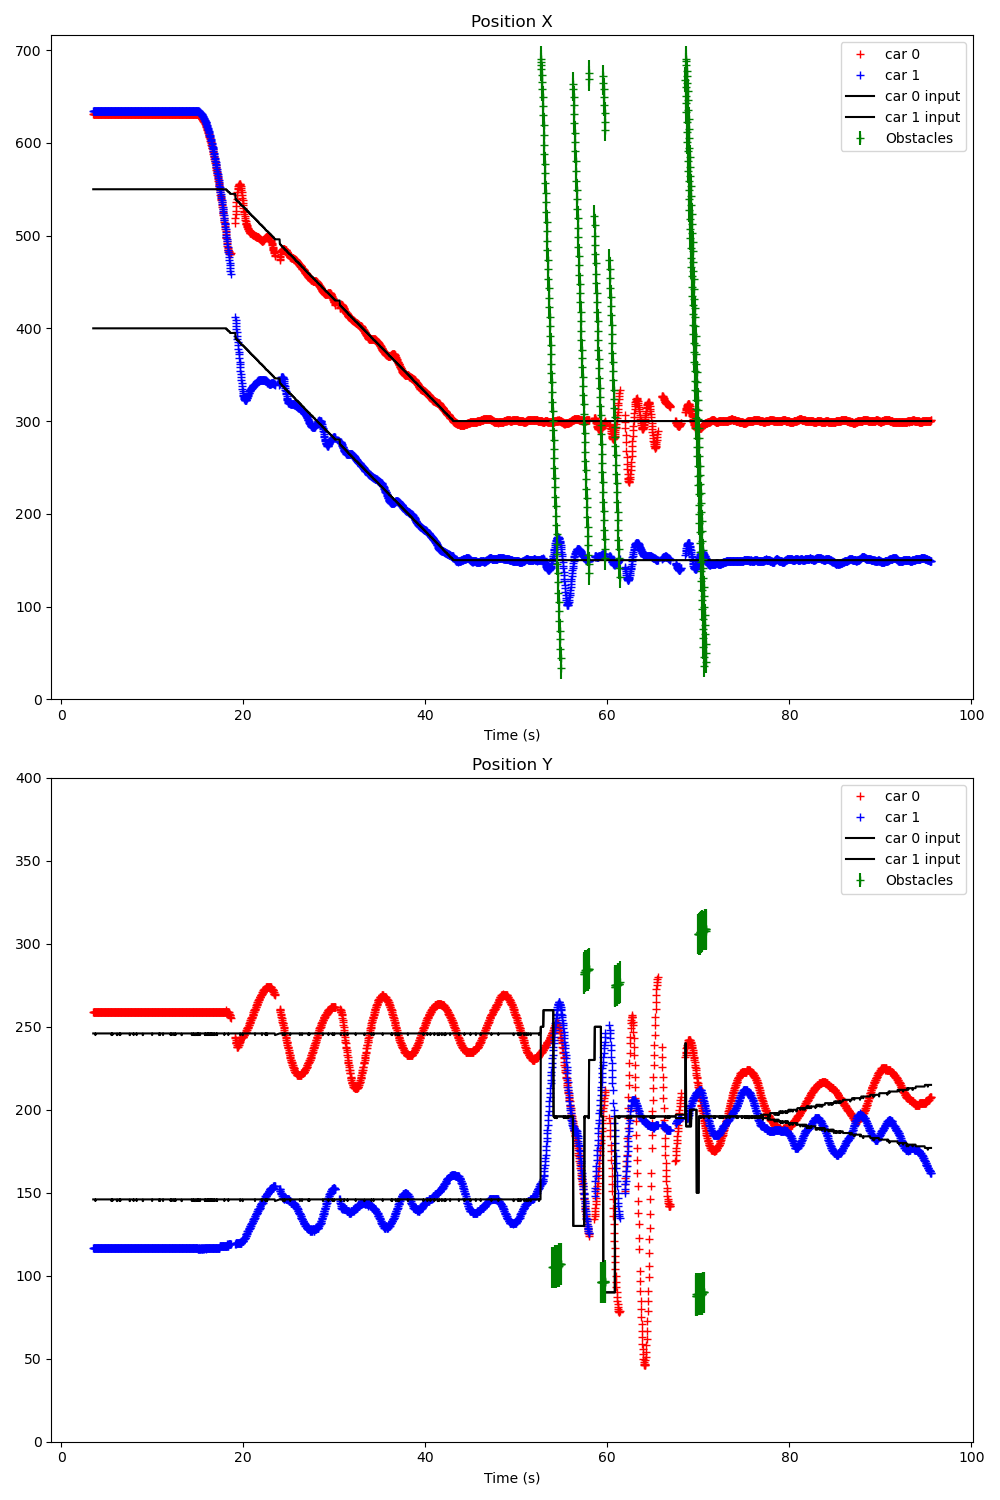

Values plotted in this chart, from the file beside it:
Time (s); ; car_position; ; input; ; command; ; obstacles
3.501; ; 0; 631; 259; 12; 93; 44; 1; 634; 117; -5; 91; 45; ; 300; 200; ; 0; 0; 
3.521; ; 0; 631; 259; 12; 93; 44; 1; 634; 117; -5; 91; 45; ; 0; 550; 246; 1; 400; 146; ; 0; 0
3.558; ; 0; 631; 259; 12; 93; 44; 1; 634; 117; -5; 91; 45; ; 0; 550; 246; 1; 400; 146; ; 0; 0
3.590; ; 0; 631; 259; 12; 93; 44; 1; 634; 117; -5; 91; 44; ; 0; 550; 246; 1; 400; 146; ; 0; 0
3.622; ; 0; 631; 259; 12; 94; 44; 1; 634; 117; -5; 91; 45; ; 0; 550; 246; 1; 400; 146; ; 0; 0
3.659; ; 0; 631; 259; 12; 92; 44; 1; 634; 117; -5; 91; 45; ; 0; 550; 246; 1; 400; 146; ; 0; 0
3.691; ; 0; 631; 259; 12; 93; 44; 1; 634; 117; -5; 90; 45; ; 0; 550; 246; 1; 400; 146; ; 0; 0
3.723; ; 0; 631; 259; 12; 92; 44; 1; 634; 117; -5; 91; 45; ; 0; 550; 246; 1; 400; 146; ; 0; 0
3.758; ; 0; 631; 259; 12; 93; 44; 1; 634; 117; -5; 91; 45; ; 0; 550; 245; 1; 400; 145; ; 0; 0
3.790; ; 0; 631; 259; 14; 92; 45; 1; 634; 117; -5; 91; 45; ; 0; 550; 246; 1; 400; 146; ; 0; 0
3.822; ; 0; 631; 259; 13; 92; 45; 1; 634; 117; -5; 91; 45; ; 0; 550; 246; 1; 400; 146; ; 0; 0
3.858; ; 0; 631; 259; 12; 93; 44; 1; 634; 117; -5; 91; 45; ; 0; 550; 246; 1; 400; 146; ; 0; 0
3.890; ; 0; 631; 259; 14; 92; 45; 1; 634; 117; -5; 91; 45; ; 0; 550; 246; 1; 400; 146; ; 0; 0
3.922; ; 0; 631; 259; 12; 93; 44; 1; 634; 117; -5; 91; 45; ; 0; 550; 246; 1; 400; 146; ; 0; 0
3.959; ; 0; 631; 259; 14; 94; 45; 1; 634; 117; -5; 90; 45; ; 0; 550; 246; 1; 400; 146; ; 0; 0
3.990; ; 0; 631; 259; 13; 93; 45; 1; 634; 117; -5; 91; 45; ; 0; 550; 246; 1; 400; 146; ; 0; 0
4.022; ; 0; 631; 259; 12; 93; 44; 1; 634; 117; -5; 91; 45; ; 0; 550; 246; 1; 400; 146; ; 0; 0
4.058; ; 0; 631; 259; 12; 94; 44; 1; 634; 117; -5; 91; 45; ; 0; 550; 246; 1; 400; 146; ; 0; 0
4.090; ; 0; 631; 259; 12; 94; 44; 1; 634; 117; -5; 91; 45; ; 0; 550; 246; 1; 400; 146; ; 0; 0
4.122; ; 0; 631; 259; 12; 93; 44; 1; 634; 117; -5; 91; 45; ; 0; 550; 246; 1; 400; 146; ; 0; 0
4.158; ; 0; 631; 259; 12; 93; 44; 1; 634; 117; -5; 91; 45; ; 0; 550; 246; 1; 400; 146; ; 0; 0
4.190; ; 0; 631; 259; 12; 93; 44; 1; 634; 117; -5; 91; 45; ; 0; 550; 246; 1; 400; 146; ; 0; 0
4.222; ; 0; 631; 259; 12; 93; 44; 1; 634; 117; -5; 91; 45; ; 0; 550; 246; 1; 400; 146; ; 0; 0
4.258; ; 0; 631; 259; 12; 92; 44; 1; 634; 117; -5; 91; 45; ; 0; 550; 246; 1; 400; 146; ; 0; 0
4.290; ; 0; 631; 259; 12; 93; 44; 1; 634; 117; -5; 91; 45; ; 0; 550; 246; 1; 400; 146; ; 0; 0
4.323; ; 0; 631; 259; 12; 94; 44; 1; 634; 117; -5; 91; 45; ; 0; 550; 246; 1; 400; 146; ; 0; 0
4.359; ; 0; 631; 259; 12; 92; 44; 1; 634; 117; -5; 91; 45; ; 0; 550; 246; 1; 400; 146; ; 0; 0
4.391; ; 0; 631; 259; 12; 93; 44; 1; 634; 117; -5; 91; 45; ; 0; 550; 246; 1; 400; 146; ; 0; 0
4.423; ; 0; 631; 259; 12; 92; 44; 1; 634; 117; -5; 91; 45; ; 0; 550; 246; 1; 400; 146; ; 0; 0
4.459; ; 0; 631; 259; 12; 94; 44; 1; 634; 117; -5; 91; 45; ; 0; 550; 246; 1; 400; 146; ; 0; 0
4.491; ; 0; 631; 259; 12; 93; 44; 1; 634; 117; -5; 91; 45; ; 0; 550; 246; 1; 400; 146; ; 0; 0
4.523; ; 0; 631; 259; 12; 93; 44; 1; 634; 117; -5; 91; 45; ; 0; 550; 246; 1; 400; 146; ; 0; 0
4.559; ; 0; 631; 259; 12; 93; 44; 1; 634; 117; -5; 91; 45; ; 0; 550; 246; 1; 400; 146; ; 0; 0
4.591; ; 0; 631; 259; 12; 93; 44; 1; 634; 117; -5; 91; 45; ; 0; 550; 246; 1; 400; 146; ; 0; 0
4.623; ; 0; 631; 259; 12; 93; 44; 1; 634; 117; -5; 91; 45; ; 0; 550; 246; 1; 400; 146; ; 0; 0
4.659; ; 0; 631; 259; 12; 93; 44; 1; 634; 117; -5; 91; 45; ; 0; 550; 246; 1; 400; 146; ; 0; 0
4.691; ; 0; 631; 259; 14; 94; 45; 1; 634; 117; -5; 91; 45; ; 0; 550; 246; 1; 400; 146; ; 0; 0
4.723; ; 0; 631; 259; 13; 93; 45; 1; 634; 117; -5; 91; 45; ; 0; 550; 246; 1; 400; 146; ; 0; 0
4.759; ; 0; 631; 259; 12; 93; 44; 1; 634; 117; -5; 91; 45; ; 0; 550; 246; 1; 400; 146; ; 0; 0
4.791; ; 0; 631; 259; 12; 94; 44; 1; 634; 117; -5; 91; 45; ; 0; 550; 246; 1; 400; 146; ; 0; 0
4.823; ; 0; 631; 259; 12; 92; 44; 1; 634; 117; -5; 91; 45; ; 0; 550; 246; 1; 400; 146; ; 0; 0
4.864; ; 0; 631; 259; 14; 92; 45; 1; 634; 117; -5; 91; 45; ; 0; 550; 246; 1; 400; 146; ; 0; 0
4.893; ; 0; 631; 259; 12; 93; 44; 1; 634; 117; -5; 91; 45; ; 0; 550; 246; 1; 400; 146; ; 0; 0
4.923; ; 0; 631; 259; 12; 94; 44; 1; 634; 117; -5; 91; 45; ; 0; 550; 246; 1; 400; 146; ; 0; 0
4.959; ; 0; 631; 259; 12; 93; 44; 1; 634; 117; -5; 91; 45; ; 0; 550; 246; 1; 400; 146; ; 0; 0
4.991; ; 0; 631; 259; 12; 93; 44; 1; 634; 117; -5; 91; 45; ; 0; 550; 246; 1; 400; 146; ; 0; 0
5.023; ; 0; 631; 259; 12; 94; 44; 1; 634; 117; -5; 91; 45; ; 0; 550; 246; 1; 400; 146; ; 0; 0
5.059; ; 0; 631; 259; 12; 93; 44; 1; 634; 117; -5; 91; 45; ; 0; 550; 246; 1; 400; 146; ; 0; 0
5.091; ; 0; 631; 259; 12; 93; 44; 1; 634; 117; -5; 91; 45; ; 0; 550; 246; 1; 400; 146; ; 0; 0
5.123; ; 0; 631; 259; 12; 93; 44; 1; 634; 117; -5; 91; 45; ; 0; 550; 246; 1; 400; 146; ; 0; 0
5.159; ; 0; 631; 259; 12; 94; 44; 1; 634; 117; -5; 90; 45; ; 0; 550; 246; 1; 400; 146; ; 0; 0
5.191; ; 0; 631; 259; 12; 92; 44; 1; 634; 117; -5; 91; 45; ; 0; 550; 246; 1; 400; 146; ; 0; 0
5.223; ; 0; 631; 259; 14; 92; 45; 1; 634; 117; -5; 91; 45; ; 0; 550; 246; 1; 400; 146; ; 0; 0
5.259; ; 0; 631; 259; 12; 93; 44; 1; 634; 117; -5; 91; 45; ; 0; 550; 246; 1; 400; 146; ; 0; 0
5.291; ; 0; 631; 259; 12; 93; 44; 1; 634; 117; -5; 91; 45; ; 0; 550; 246; 1; 400; 146; ; 0; 0
5.323; ; 0; 631; 259; 14; 92; 45; 1; 634; 117; -5; 91; 45; ; 0; 550; 246; 1; 400; 146; ; 0; 0
5.359; ; 0; 631; 259; 12; 93; 44; 1; 634; 117; -5; 91; 45; ; 0; 550; 246; 1; 400; 146; ; 0; 0
5.391; ; 0; 631; 259; 14; 92; 45; 1; 634; 117; -5; 91; 45; ; 0; 550; 246; 1; 400; 146; ; 0; 0
5.423; ; 0; 631; 259; 12; 93; 44; 1; 634; 117; -5; 91; 45; ; 0; 550; 246; 1; 400; 146; ; 0; 0
5.458; ; 0; 631; 259; 12; 93; 44; 1; 634; 117; -5; 91; 45; ; 0; 550; 246; 1; 400; 146; ; 0; 0
... 2,579 more rows
